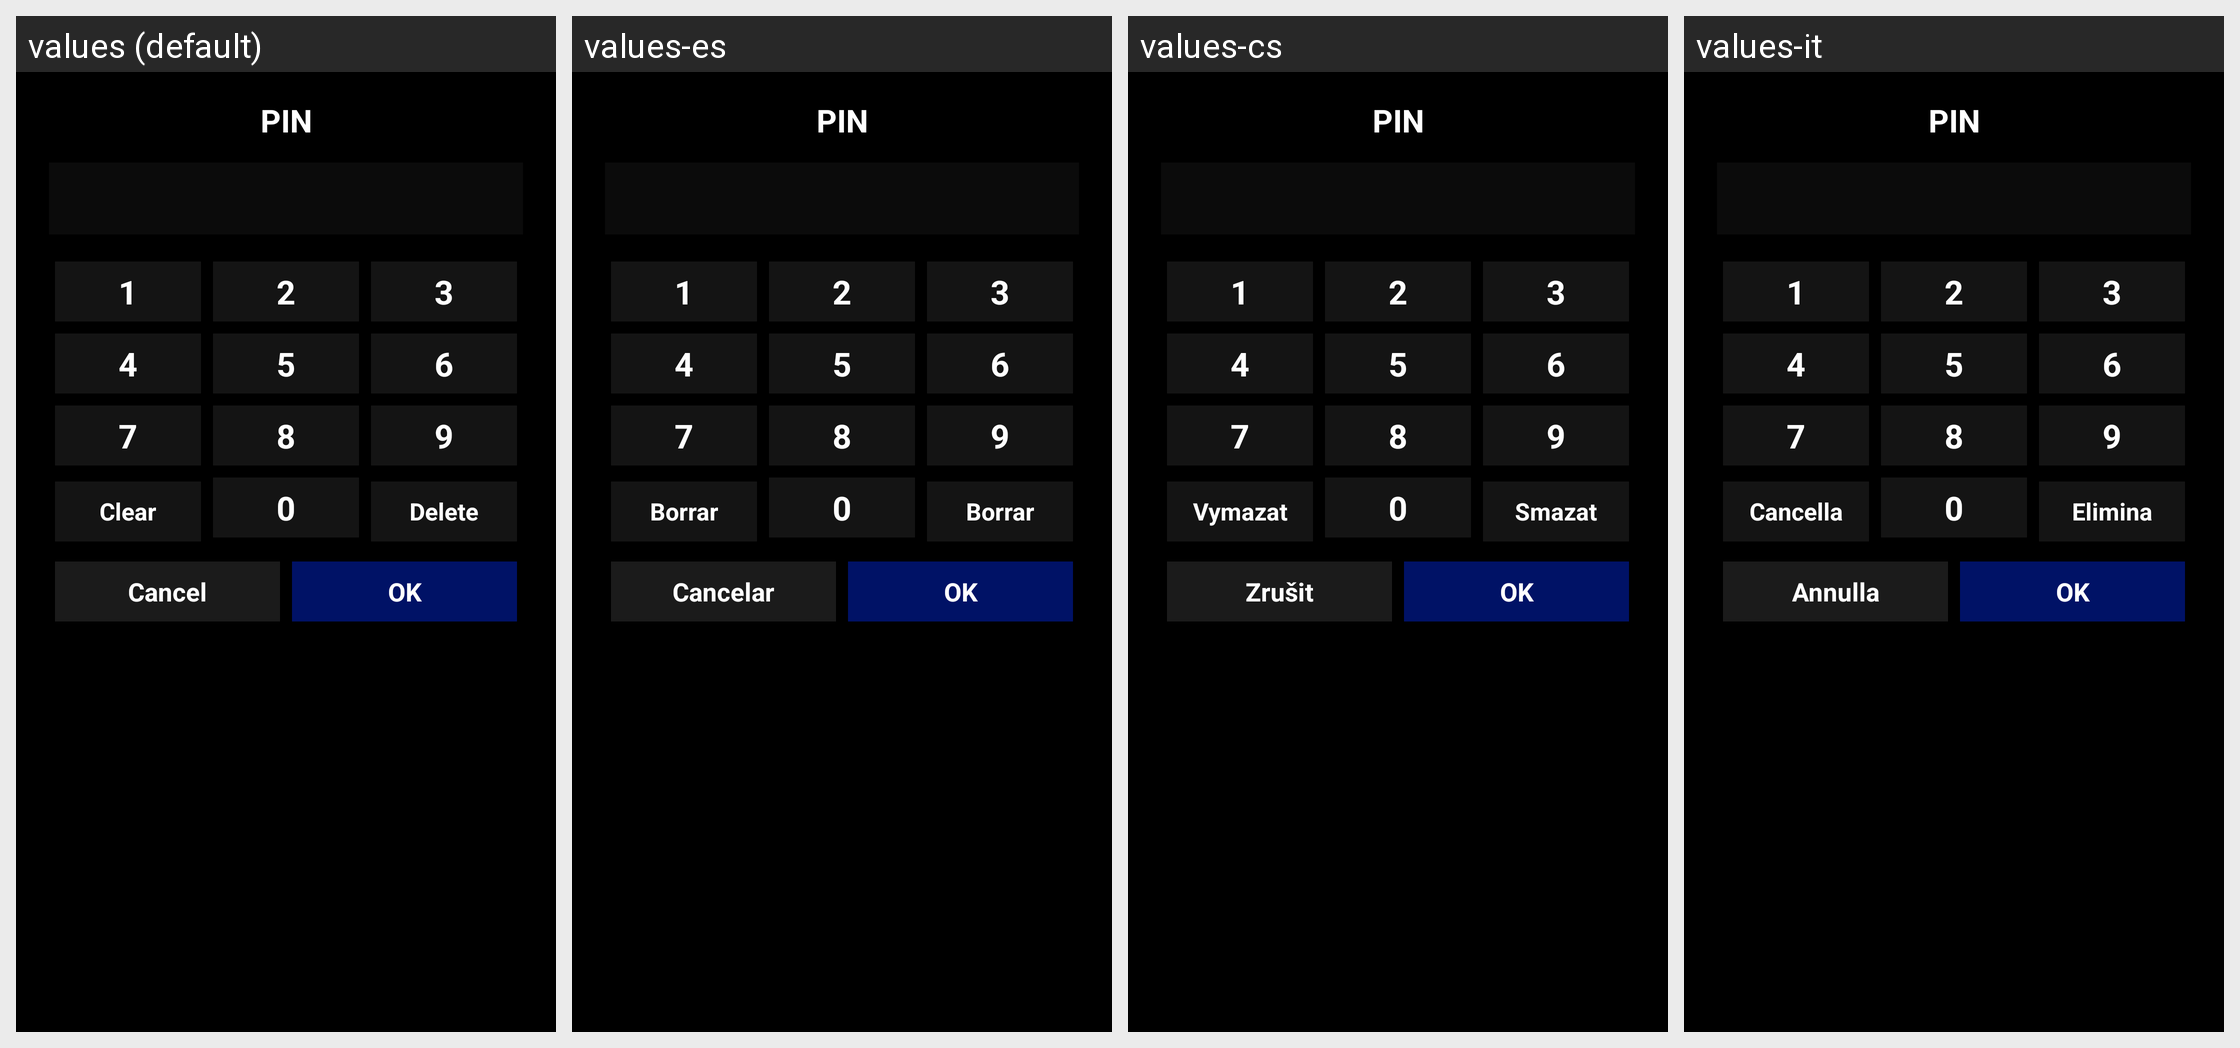

For this localized Android screen grid, give each drawn string resource with its value in every locale shown.
Android screen res/layout/dialog_pin.xml rendered under 4 locales, left to right: values (default), values-es, values-cs, values-it. Device: Nexus 5 (rendered at 1080×1920; each locale shown at half size, 540×960, under a caption strip naming it); theme Theme.AutoOSLauncher.
Other locales in the repository, not shown: values-af, values-am, values-ar, values-as, values-az, values-be, values-bg, values-bn, values-bs, values-ca, values-da, values-de, values-el, values-en, values-en-rCA, values-en-rXC, values-es-rUS, values-et, values-eu, values-fa, values-fi, values-fr, values-fr-rCA, values-gl, values-gu, values-hi, values-hr, values-hu, values-hy, values-in, values-is, values-iw, values-ja, values-ka, values-kk, values-km, values-kn, values-ko, values-ky, values-lo, values-lt, values-lv, values-mk, values-ml, values-mn, values-mr, values-ms, values-my, values-nb, values-ne, values-nl, values-or, values-pa, values-pl, values-pt, values-pt-rBR, values-pt-rPT, values-ro, values-ru, values-si, values-sk, values-sl, values-sq, values-sr, values-sv, values-sw, values-ta, values-te, values-th, values-tl, values-tr, values-uk, values-ur, values-uz, values-vi, values-zh-rCN, values-zh-rTW, values-zu.
Strings drawn on this screen, with the default value and each locale's value (text and hints the layout hard-codes, and strings that could not be matched under every locale, appear in the picture but are not listed):

clear
  values: Clear
  values-es: Borrar
  values-cs: Vymazat
  values-it: Cancella

delete
  values: Delete
  values-es: Borrar
  values-cs: Smazat
  values-it: Elimina

cancel
  values: Cancel
  values-es: Cancelar
  values-cs: Zrušit
  values-it: Annulla
